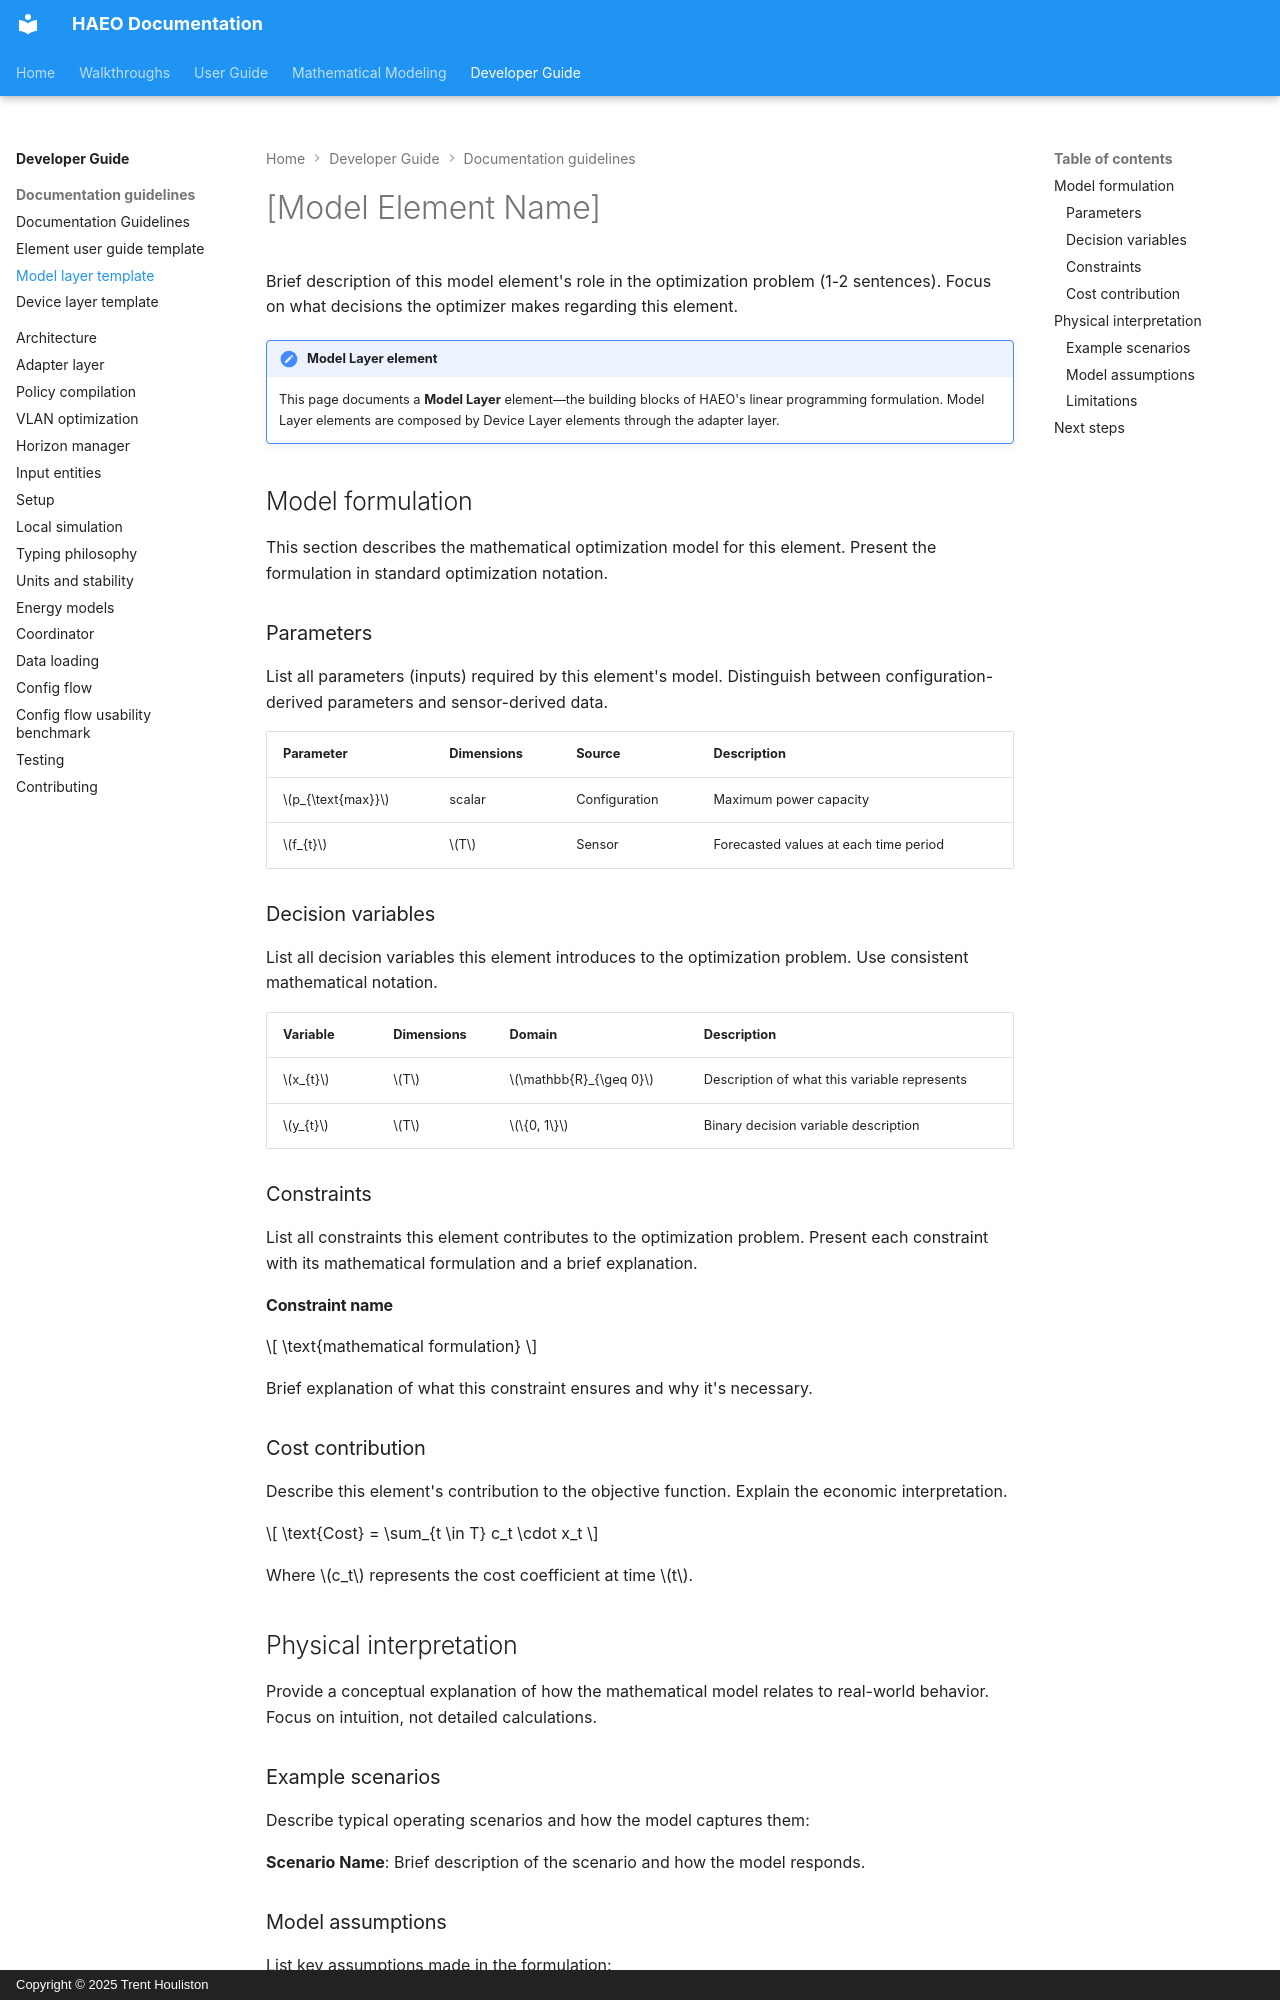

repository: hass-energy/haeo · page: developer-guide/templates/model-layer-template/index.html · generator: mkdocs · copyright: Copyright © 2025 Trent Houliston

# [Model Element Name]

Brief description of this model element's role in the optimization problem (1-2 sentences).
Focus on what decisions the optimizer makes regarding this element.

!!! note "Model Layer element"

    This page documents a **Model Layer** element—the building blocks of HAEO's linear programming formulation.
    Model Layer elements are composed by Device Layer elements through the adapter layer.

## Model formulation

This section describes the mathematical optimization model for this element.
Present the formulation in standard optimization notation.

### Parameters

List all parameters (inputs) required by this element's model.
Distinguish between configuration-derived parameters and sensor-derived data.

| Parameter        | Dimensions | Source        | Description                           |
| ---------------- | ---------- | ------------- | ------------------------------------- |
| $p_{\text{max}}$ | scalar     | Configuration | Maximum power capacity                |
| $f_{t}$          | $T$        | Sensor        | Forecasted values at each time period |

### Decision variables

List all decision variables this element introduces to the optimization problem.
Use consistent mathematical notation.

| Variable | Dimensions | Domain                | Description                                  |
| -------- | ---------- | --------------------- | -------------------------------------------- |
| $x_{t}$  | $T$        | $\mathbb{R}_{\geq 0}$ | Description of what this variable represents |
| $y_{t}$  | $T$        | $\{0, 1\}$            | Binary decision variable description         |

### Constraints

List all constraints this element contributes to the optimization problem.
Present each constraint with its mathematical formulation and a brief explanation.

#### Constraint name

$$
\text{mathematical formulation}
$$

Brief explanation of what this constraint ensures and why it's necessary.

### Cost contribution

Describe this element's contribution to the objective function.
Explain the economic interpretation.

$$
\text{Cost} = \sum_{t \in T} c_t \cdot x_t
$$

Where $c_t$ represents the cost coefficient at time $t$.

## Physical interpretation

Provide a conceptual explanation of how the mathematical model relates to real-world behavior.
Focus on intuition, not detailed calculations.

### Example scenarios

Describe typical operating scenarios and how the model captures them:

**Scenario Name**: Brief description of the scenario and how the model responds.
